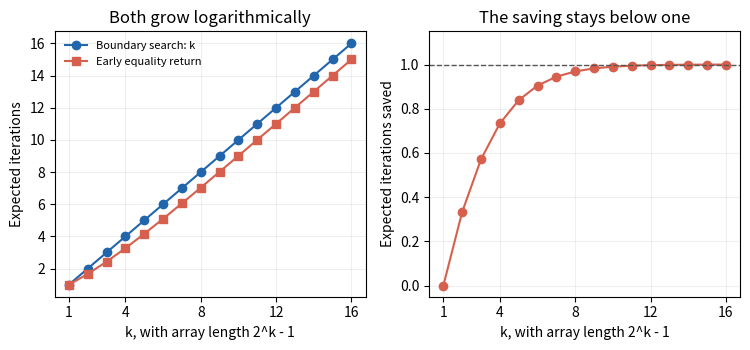

Generate this figure with matplotlib: (Note: this script raises an exception after producing the figure.)
from pathlib import Path
import matplotlib
matplotlib.use('Agg')
import matplotlib.pyplot as plt
ks=list(range(1,17));ns=[2**k-1 for k in ks]
early=[k-1+k/n for k,n in zip(ks,ns)];saved=[k-e for k,e in zip(ks,early)]
assert early[0]==1 and all(0<=x<1 for x in saved)
fig,axes=plt.subplots(1,2,figsize=(7.6,3.6),dpi=100,facecolor='white')
axes[0].plot(ks,ks,'o-',color='#2166ac',label='Boundary search: k')
axes[0].plot(ks,early,'s-',color='#d6604d',label='Early equality return')
axes[0].set_ylabel('Expected iterations');axes[0].set_title('Both grow logarithmically')
axes[0].legend(fontsize=8,frameon=False,loc='upper left')
axes[1].plot(ks,saved,'o-',color='#d6604d');axes[1].axhline(1,color='#555555',ls='--',lw=1)
axes[1].set_ylim(-.05,1.15);axes[1].set_ylabel('Expected iterations saved');axes[1].set_title('The saving stays below one')
for ax in axes:ax.set_facecolor('white');ax.set_xlabel('k, with array length 2^k - 1');ax.set_xticks([1,4,8,12,16]);ax.grid(alpha=.2)
fig.tight_layout();fig.savefig(Path.cwd()/(Path(__file__).stem+'.png'),facecolor='white',transparent=False)
